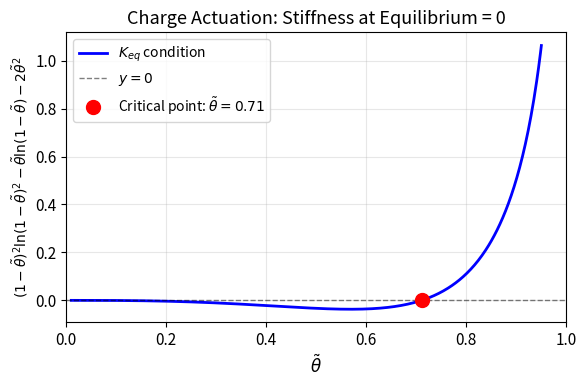

Write the Python code that produced this figure. (Note: this script raises an exception after producing the figure.)
import numpy as np
import matplotlib.pyplot as plt
from scipy.optimize import fsolve

# Set up matplotlib
plt.rcParams['text.usetex'] = False
plt.rcParams['font.size'] = 11

def generate_graphs(actuation_type):
    """
    Generate equilibrium and stiffness graphs for torsional actuator.
    
    Parameters:
    -----------
    actuation_type : str
        Either 'charge' or 'voltage'
    """
    
    # Define parameters based on actuation type
    if actuation_type == 'charge':
        # Charge actuation parameters
        stiffness_func = lambda theta: (1 - theta)**2 * np.log(1 - theta)**2 - theta * np.log(1 - theta) - 2 * theta**2
        equilibrium_func = lambda theta: 2 * theta * (1 - theta) * np.log(1 - theta)**2 / ((1 - theta) * np.log(1 - theta) + theta)
        
        initial_guess = 0.7
        ylabel_stiffness = '$(1-\\tilde{\\theta})^2\\ln(1-\\tilde{\\theta})^2 - \\tilde{\\theta}\\ln(1-\\tilde{\\theta}) - 2\\tilde{\\theta}^2$'
        title_stiffness = 'Charge Actuation: Stiffness at Equilibrium = 0'
        title_equilibrium = 'Charge Actuation: Equilibrium Curve'
        ylabel_equilibrium = '$\\tilde{Q}^2$'
        variable_label = 'Q'
        
        output_stiffness = 'torsional_charge_stiffness_equilibrium.png'
        output_equilibrium = 'torsional_charge_vs_angle.png'
        
    elif actuation_type == 'voltage':
        # Voltage actuation parameters
        stiffness_func = lambda theta: 3*theta - 4*theta**2 + 3*(1-theta)**2 * np.log(1-theta)
        equilibrium_func = lambda theta: 2 * theta**3 * (1 - theta) / ((1 - theta) * np.log(1 - theta) + theta)
        
        initial_guess = 0.5
        ylabel_stiffness = '$3\\tilde{\\theta} - 4\\tilde{\\theta}^2 + 3(1-\\tilde{\\theta})^2\\ln(1-\\tilde{\\theta})$'
        title_stiffness = 'Voltage Actuation: Stiffness at Equilibrium = 0'
        title_equilibrium = 'Voltage Actuation: Equilibrium Curve'
        ylabel_equilibrium = '$\\tilde{V}^2$'
        variable_label = 'V'
        
        output_stiffness = 'torsional_voltage_stiffness_equilibrium.png'
        output_equilibrium = 'torsional_voltage_vs_angle.png'
    else:
        raise ValueError("actuation_type must be 'charge' or 'voltage'")
    
    # ========================================
    # Graph 1: Stiffness at equilibrium = 0
    # ========================================
    
    # Create theta range
    theta_range = np.linspace(0.01, 0.95, 500)
    y_values = stiffness_func(theta_range)
    
    # Find the zero crossing (critical point)
    theta_critical = fsolve(stiffness_func, initial_guess)[0]
    print(f"\n{actuation_type.capitalize()} Actuation:")
    print(f"  Critical theta: {theta_critical:.4f}")
    
    # Create figure 1
    fig1, ax1 = plt.subplots(figsize=(6, 4))
    ax1.plot(theta_range, y_values, 'b-', linewidth=2, label='$K_{eq}$ condition')
    ax1.axhline(y=0, color='k', linestyle='--', linewidth=1, alpha=0.5, label='$y=0$')
    ax1.plot(theta_critical, 0, 'ro', markersize=10, label=f'Critical point: $\\tilde{{\\theta}}={theta_critical:.2f}$')
    
    ax1.set_xlabel('$\\tilde{\\theta}$', fontsize=12)
    ax1.set_ylabel(ylabel_stiffness, fontsize=10)
    ax1.set_title(title_stiffness, fontsize=13)
    ax1.grid(True, alpha=0.3)
    ax1.legend(fontsize=10)
    ax1.set_xlim([0, 1])
    
    plt.tight_layout()
    plt.savefig(f'content/Technion/MCS1/MCS1_001/{output_stiffness}', dpi=100, bbox_inches='tight')
    print(f"  Stiffness graph saved: {output_stiffness}")
    plt.close()
    
    # ========================================
    # Graph 2: Equilibrium curve
    # ========================================
    
    # Create theta range
    theta_range2 = np.linspace(0.01, 0.95, 500)
    var_squared = equilibrium_func(theta_range2)
    
    # Find pull-in point
    var_squared_pullin = equilibrium_func(theta_critical)
    print(f"  {variable_label} at pull-in: {np.sqrt(var_squared_pullin):.4f}")
    print(f"  {variable_label}² at pull-in: {var_squared_pullin:.4f}")
    
    # Create figure 2 (with stable/unstable regions)
    fig2, ax2 = plt.subplots(figsize=(6, 4))
    
    # Split the curve at the critical point: solid before, dashed after
    stable_mask = theta_range2 <= theta_critical
    unstable_mask = theta_range2 >= theta_critical
    
    ax2.plot(theta_range2[stable_mask], var_squared[stable_mask], 'b-', linewidth=2, label='Stable equilibrium')
    ax2.plot(theta_range2[unstable_mask], var_squared[unstable_mask], 'b--', linewidth=2, label='Unstable equilibrium')
    ax2.plot(theta_critical, var_squared_pullin, 'ro', markersize=10, 
             label=f'Pull-in: $\\tilde{{\\theta}}={theta_critical:.2f}$, $\\tilde{{{variable_label}}}^2={var_squared_pullin:.2f}$')
    
    # Add vertical and horizontal lines at pull-in
    ax2.axvline(x=theta_critical, color='r', linestyle='--', linewidth=1, alpha=0.3)
    ax2.axhline(y=var_squared_pullin, color='r', linestyle='--', linewidth=1, alpha=0.3)
    
    ax2.set_xlabel('$\\tilde{\\theta}$', fontsize=12)
    ax2.set_ylabel(ylabel_equilibrium, fontsize=12)
    ax2.set_title(title_equilibrium, fontsize=13)
    ax2.grid(True, alpha=0.3)
    ax2.legend(fontsize=10)
    ax2.set_xlim([0, 1])
    ax2.set_ylim([0, max(var_squared[var_squared > 0]) * 1.1])
    
    plt.tight_layout()
    plt.savefig(f'content/Technion/MCS1/MCS1_001/{output_equilibrium}', dpi=100, bbox_inches='tight')
    print(f"  Equilibrium graph saved: {output_equilibrium}")
    plt.close()


# ========================================
# Main execution
# ========================================
if __name__ == "__main__":
    print("=" * 60)
    print("Generating Torsional Actuator Graphs")
    print("=" * 60)
    
    # Generate charge actuation graphs
    generate_graphs('charge')
    
    # Generate voltage actuation graphs
    generate_graphs('voltage')
    
    print("\n" + "=" * 60)
    print("All graphs generated successfully!")
    print("=" * 60)

